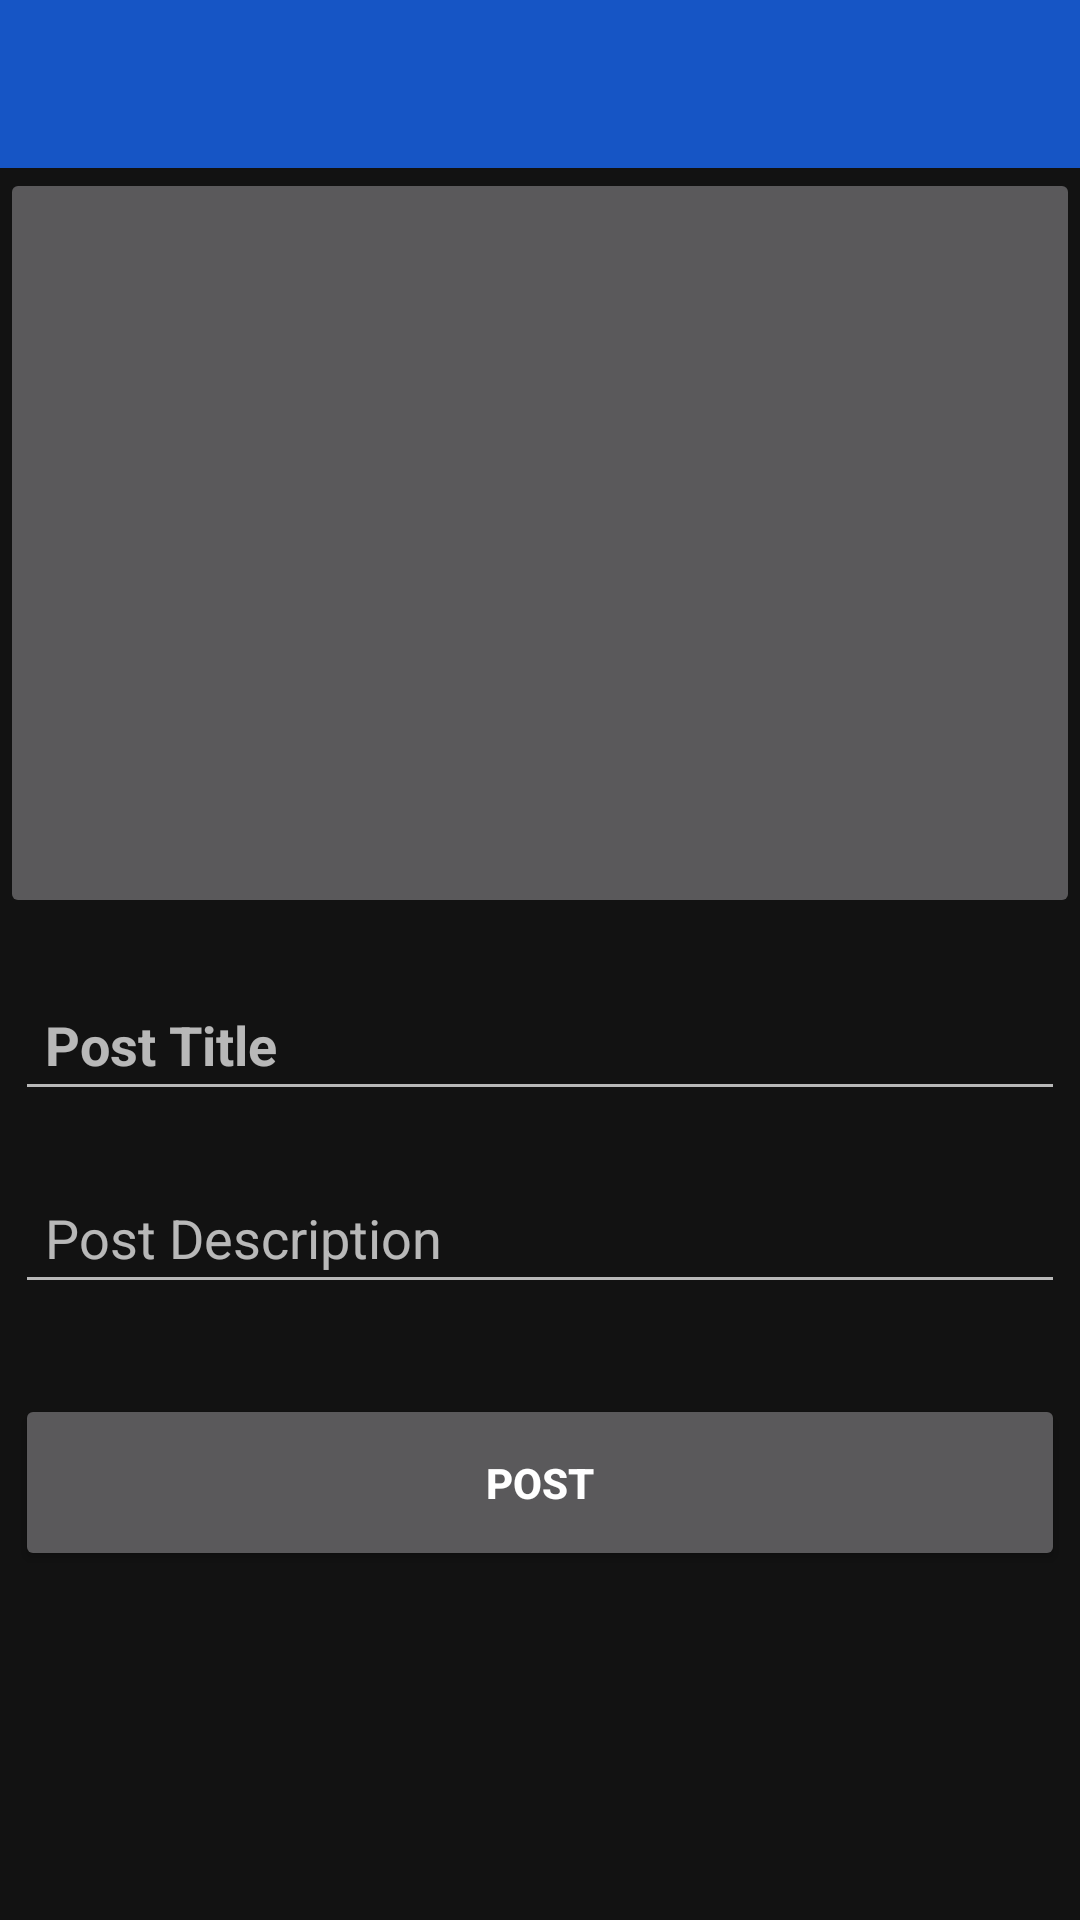

The Android layout XML behind this screen, and the referenced resources:
<!-- AndroidManifest.xml: application theme Theme.SaAplication -->
<!-- res/layout/activity_addpost.xml -->
<?xml version="1.0" encoding="utf-8"?>
<ScrollView xmlns:android="http://schemas.android.com/apk/res/android"
    xmlns:app="http://schemas.android.com/apk/res-auto"
    xmlns:tools="http://schemas.android.com/tools"
    android:layout_width="match_parent"
    android:layout_height="match_parent">

    <LinearLayout
        android:layout_width="match_parent"
        android:orientation="vertical"
        android:layout_height="match_parent"
        tools:context=".Activities.AddPostActivity">

        <com.google.android.material.appbar.MaterialToolbar
            android:layout_width="match_parent"
            android:layout_height="wrap_content"
            android:elevation="1dp"
            android:background="#1655C5">

            <ImageButton
                android:id="@+id/botaoVoltarPagina"
                android:layout_width="wrap_content"
                android:layout_height="wrap_content"
                android:layout_alignParentTop="true"
                android:src="@drawable/backpage"
                android:background="#1655C5"/>
        </com.google.android.material.appbar.MaterialToolbar>

        <ImageButton
            android:id="@+id/imageBtn"
            android:layout_width="match_parent"
            android:layout_height="250dp"
            android:adjustViewBounds="true"
            android:scaleType="centerCrop"
            android:src="@drawable/add_btn" />
        <EditText
            android:layout_marginTop="20dp"
            android:id="@+id/postTitle"
            android:padding="10dp"
            android:textColor="#fff"
            android:textStyle="bold"
            android:hint="Post Title"
            android:layout_marginRight="5dp"
            android:layout_marginLeft="5dp"
            android:layout_width="match_parent"
            android:layout_height="wrap_content" />
        <EditText

            android:padding="10dp"
            android:layout_marginTop="20dp"
            android:hint="Post Description"
            android:textColor="#fff"
            android:id="@+id/textDesc"
            android:layout_marginRight="5dp"
            android:layout_marginLeft="5dp"
            android:layout_width="match_parent"
            android:layout_height="wrap_content" />

        <Button
            android:id="@+id/postBtn"
            android:layout_width="match_parent"
            android:layout_height="59dp"
            android:layout_marginLeft="5dp"
            android:layout_marginTop="30dp"
            android:layout_marginRight="5dp"
            android:text="Post"
            android:textColor="#fff"
            android:textStyle="bold" />

    </LinearLayout>
</ScrollView>
<!-- resources referenced by this layout -->
<resources>
  <style name="Theme.SaAplication" parent="Theme.MaterialComponents.NoActionBar">
          
          <item name="colorPrimary">@color/purple_500</item>
          <item name="colorPrimaryVariant">@color/purple_700</item>
          <item name="colorOnPrimary">@color/white</item>
          
          <item name="colorSecondary">@color/teal_200</item>
          <item name="colorSecondaryVariant">@color/teal_700</item>
          <item name="colorOnSecondary">@color/black</item>
          
          <item name="android:statusBarColor" tools:targetApi="l">?attr/colorPrimaryVariant</item>
          
      </style>
  <color name="purple_500">#FF6200EE</color>
  <color name="purple_700">#FF3700B3</color>
  <color name="white">#FFFFFFFF</color>
  <color name="teal_200">#FF03DAC5</color>
  <color name="teal_700">#FF018786</color>
  <color name="black">#FF000000</color>
</resources>
